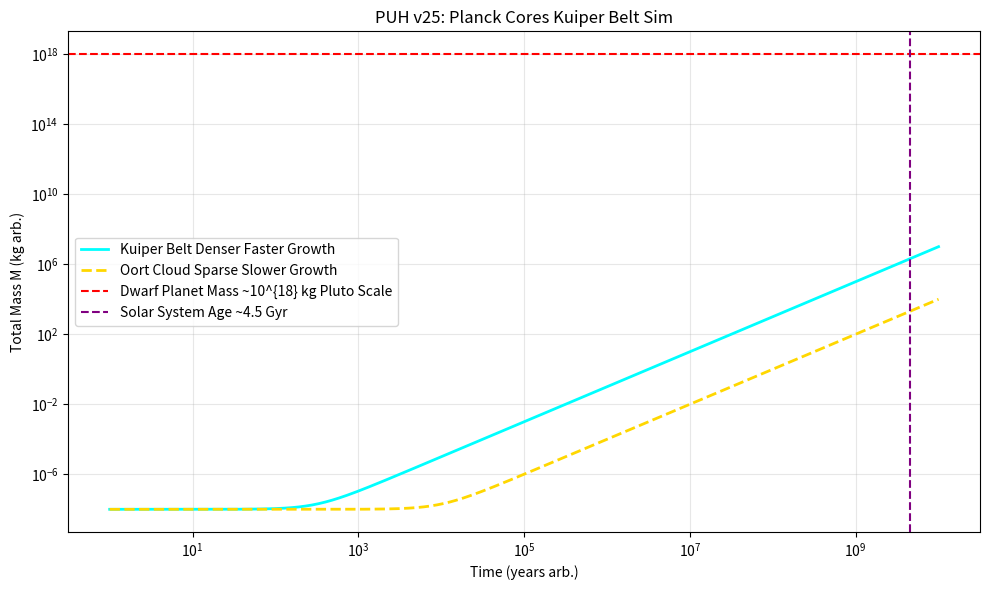

Recreate this plot in Python.
#date: 2025-12-31T17:01:44Z
#url: https://api.github.com/gists/a9ae007d0acaf9346ebd5cf954fc2a10
# [redacted]

import numpy as np
import matplotlib.pyplot as plt

# PUH v25: Planck Cores Kuiper Belt Sim — Core Mass vs Accretion Time (Denser Faster Growth vs Oort Sparse)
t = np.logspace(0, 10, 500)  # Time years arb. Gyr scale
M_initial = 1e-8  # Planck seed kg
growth_kuiper = 1e-13  # Denser faster accretion toy
growth_oort = 1e-16  # Sparse slower
M_kuiper = M_initial + growth_kuiper * t**2
M_oort = M_initial + growth_oort * t**2

plt.figure(figsize=(10,6))
plt.loglog(t, M_kuiper, label='Kuiper Belt Denser Faster Growth', color='cyan', lw=2)
plt.loglog(t, M_oort, '--', label='Oort Cloud Sparse Slower Growth', color='gold', lw=2)
plt.axhline(1e18, color='red', ls='--', label='Dwarf Planet Mass ~10^{18} kg Pluto Scale')
plt.axvline(4.5e9, color='purple', ls='--', label='Solar System Age ~4.5 Gyr')
plt.xlabel('Time (years arb.)'); plt.ylabel('Total Mass M (kg arb.)')
plt.title('PUH v25: Planck Cores Kuiper Belt Sim')
plt.legend(); plt.grid(alpha=0.3)
plt.tight_layout()
plt.savefig('puh_planck_cores_kuiper_belt_simulation.png', dpi=300)
plt.show()

print("Kuiper denser faster accretion dwarf planet scale, Oort sparse slower small.")